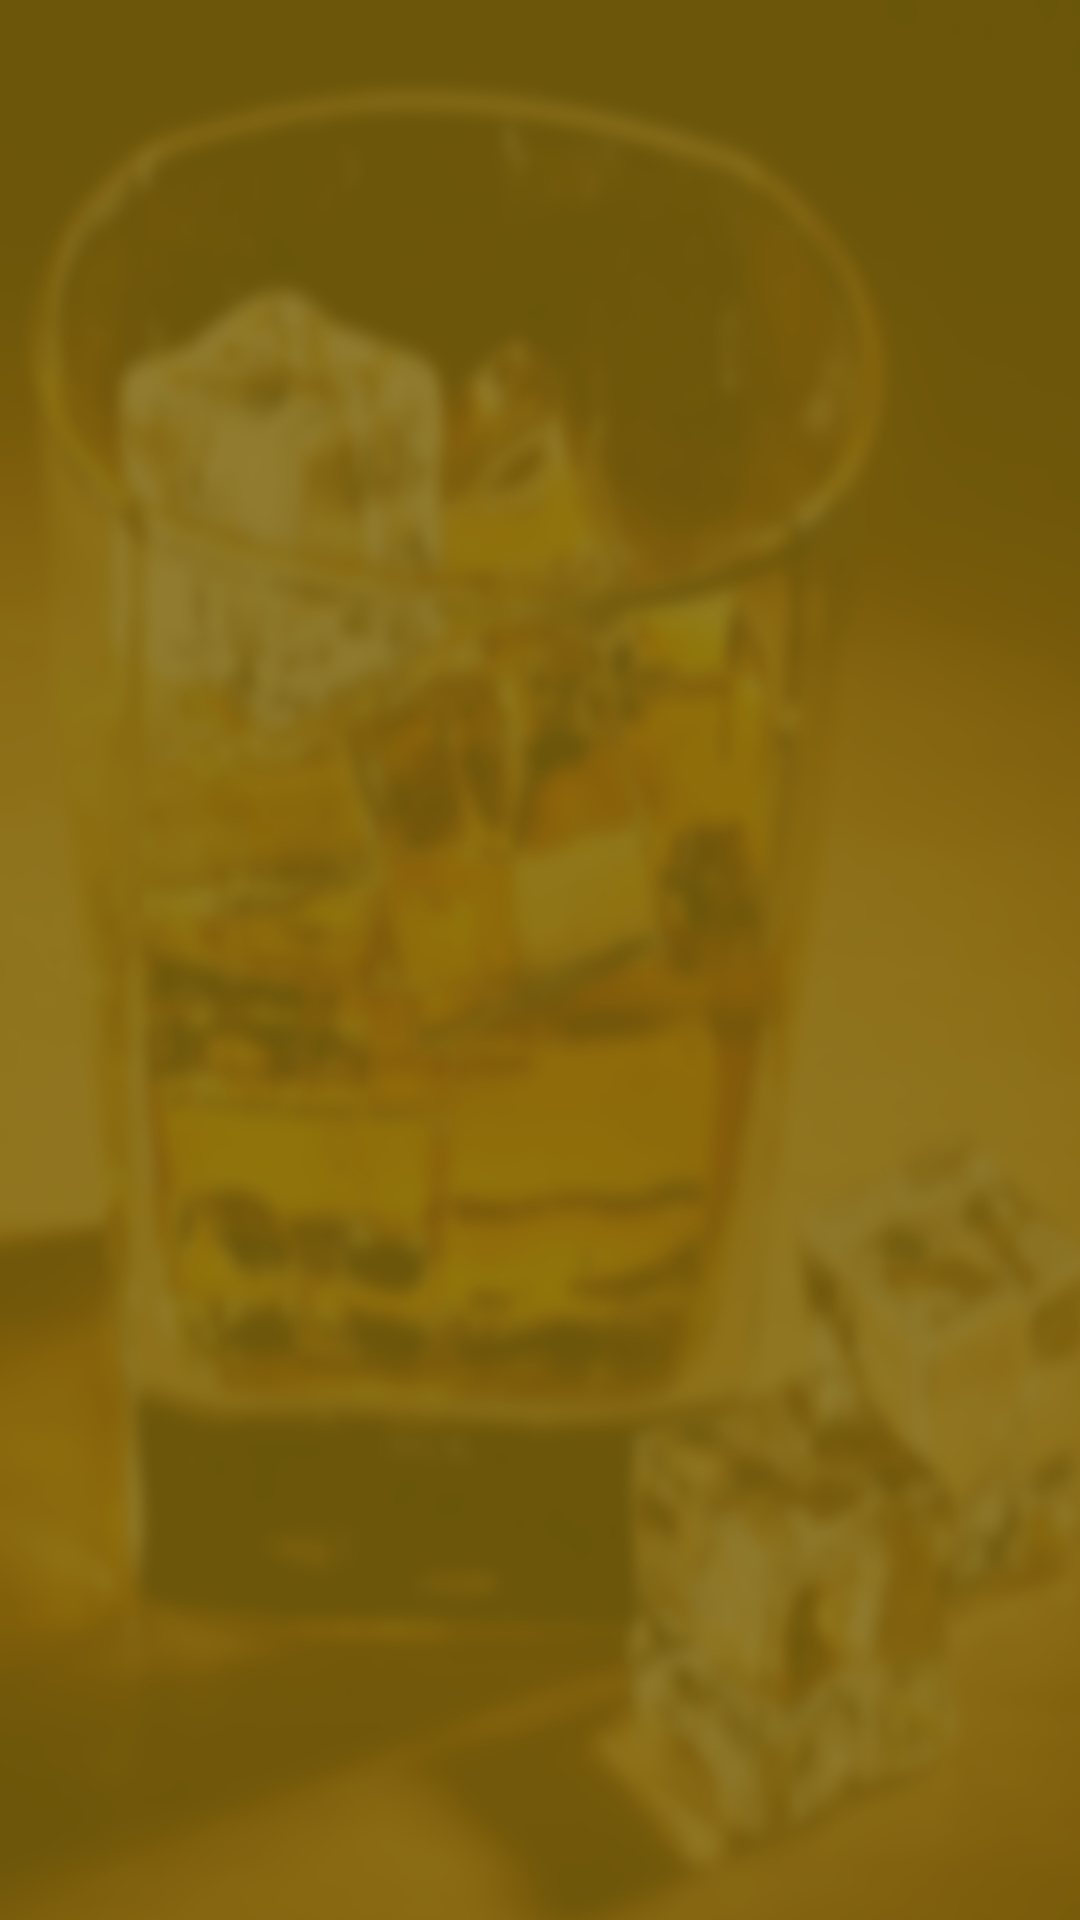

This screen was rendered from an Android layout file. Write that file and the resources it references.
<!-- AndroidManifest.xml: application theme CustomActionBarTheme -->
<!-- res/layout/category_loader.xml -->
<RelativeLayout xmlns:android="http://schemas.android.com/apk/res/android"
    xmlns:tools="http://schemas.android.com/tools"
    android:layout_width="match_parent"
    android:layout_height="match_parent"
    android:background="@drawable/whiskey"
    tools:context="com.example.loadimage.Loader" >

    <LinearLayout
        android:layout_width="fill_parent"
        android:layout_height="fill_parent"
        android:alpha="0.7"
        android:background="#997b0e"
        android:orientation="vertical" >

        <ListView
            android:id="@+id/category_list"
            android:layout_width="fill_parent"
            android:layout_height="fill_parent"
            android:layout_alignParentLeft="true"
            android:layout_alignParentTop="true"
            android:divider="#786008"
            android:dividerHeight="1dp" >
        </ListView>
    </LinearLayout>

</RelativeLayout>
<!-- resources referenced by this layout -->
<resources>
  <!-- drawable whiskey: png bitmap (drawable, 196410 bytes) -->
  <style name="CustomActionBarTheme" parent="@style/Theme.AppCompat.Light">
          <item name="actionBarStyle">@style/MyActionBar</item>
          <item name="android:activatedBackgroundIndicator">@drawable/drawer_list_selector</item>
      </style>
  <style name="MyActionBar" parent="@style/Widget.AppCompat.Light.ActionBar.Solid.Inverse">
          <item name="background">@color/red</item>
      </style>
  <color name="red">#931022</color>
</resources>
